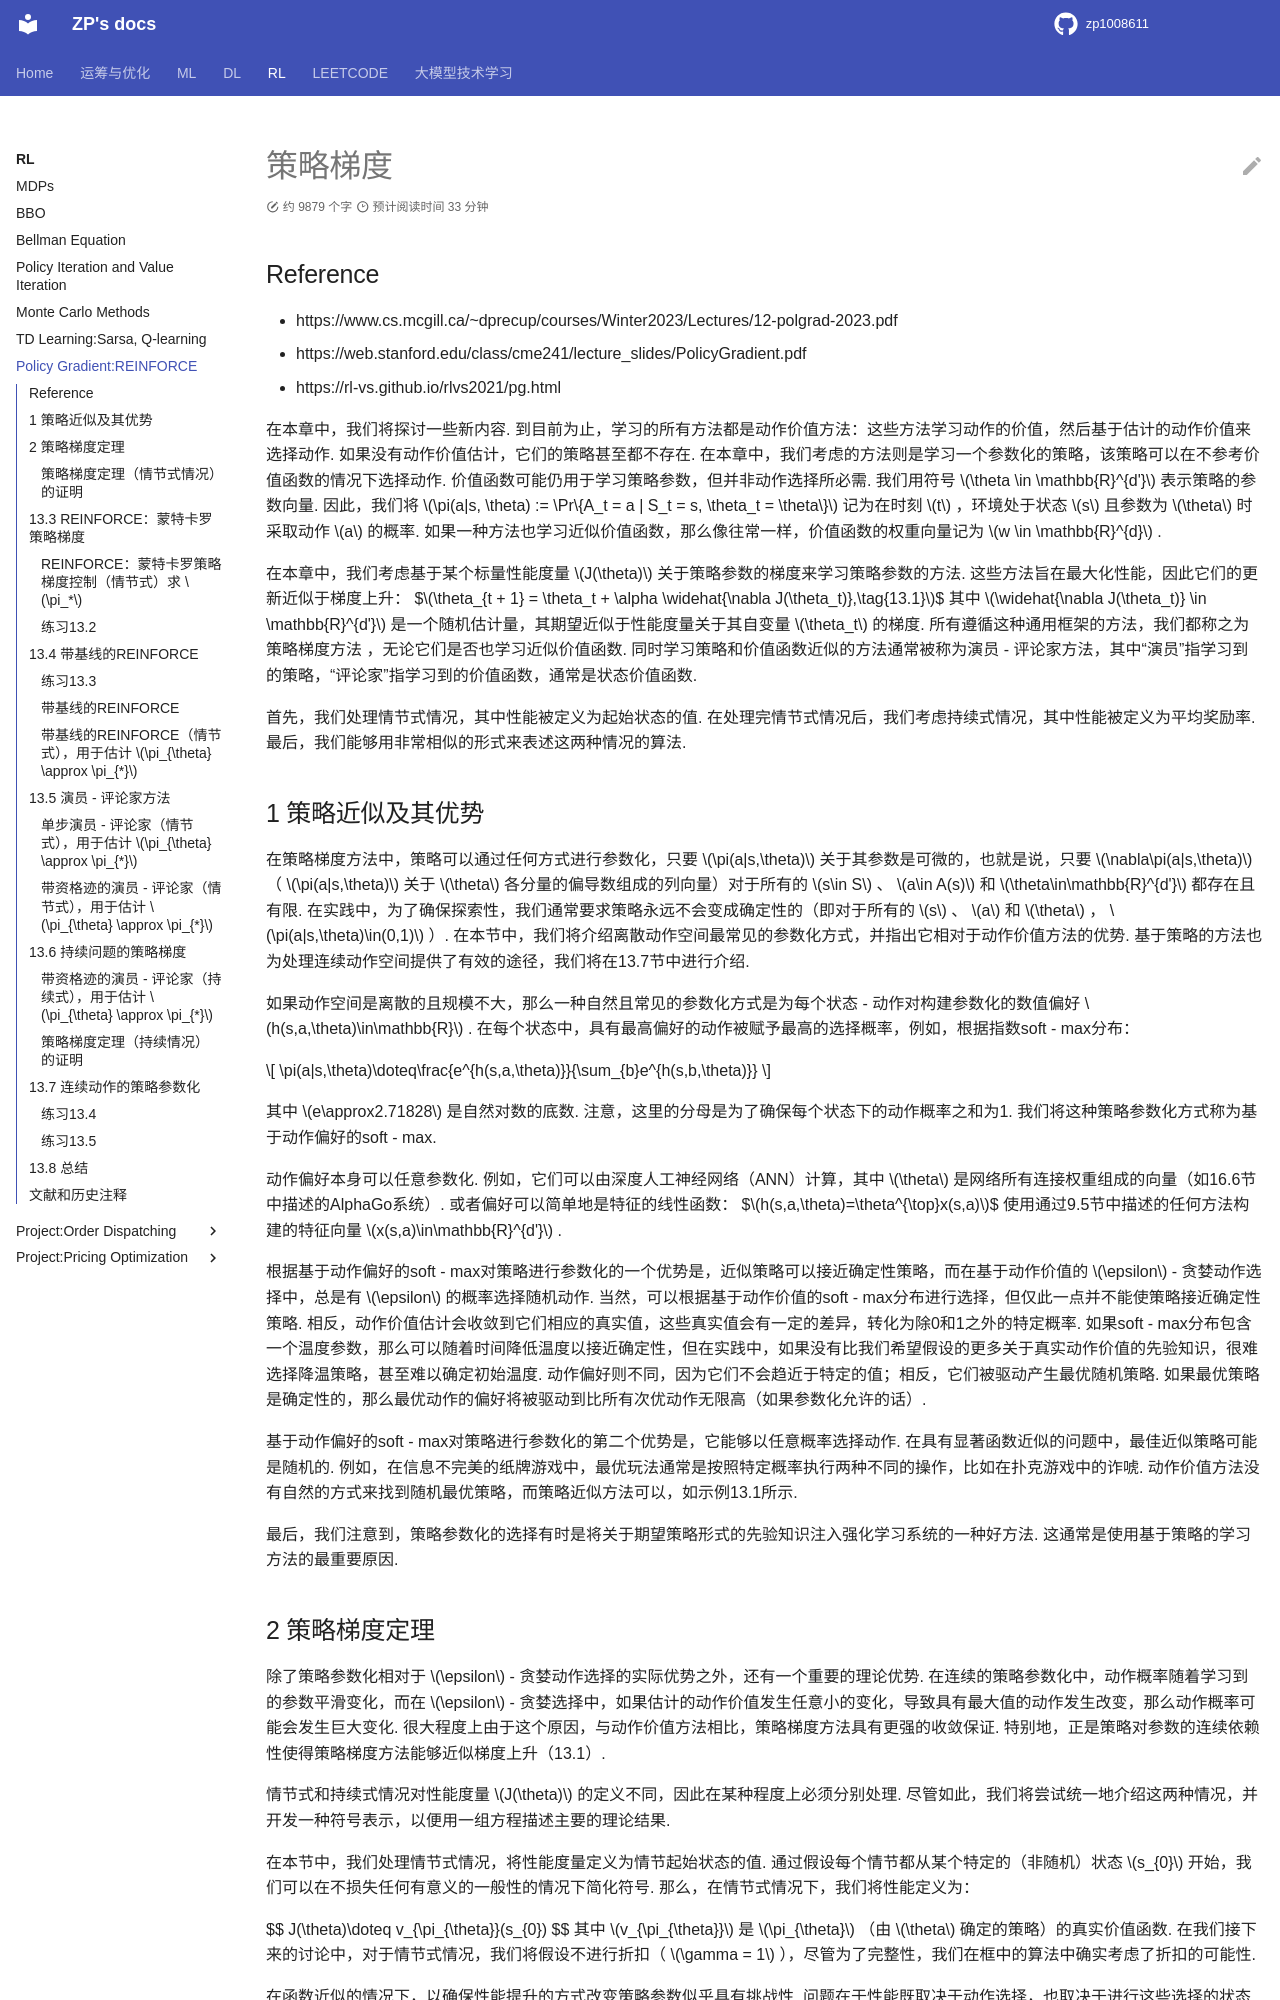

repository: zp1008611/zp1008611.github.io · page: RL/PG_REINFORCE/index.html · generator: mkdocs

# 策略梯度

## Reference

- https://www.cs.mcgill.ca/~dprecup/courses/Winter2023/Lectures/12-polgrad-2023.pdf
- https://web.stanford.edu/class/cme241/lecture_slides/PolicyGradient.pdf
- https://rl-vs.github.io/rlvs2021/pg.html


在本章中，我们将探讨一些新内容. 到目前为止，学习的所有方法都是动作价值方法：这些方法学习动作的价值，然后基于估计的动作价值来选择动作. 如果没有动作价值估计，它们的策略甚至都不存在. 在本章中，我们考虑的方法则是学习一个参数化的策略，该策略可以在不参考价值函数的情况下选择动作. 价值函数可能仍用于学习策略参数，但并非动作选择所必需. 我们用符号 $\theta \in \mathbb{R}^{d'}$ 表示策略的参数向量. 因此，我们将 $\pi(a|s, \theta) := \Pr\{A_t = a | S_t = s, \theta_t = \theta\}$  记为在时刻 $t$ ，环境处于状态 $s$ 且参数为 $\theta$ 时采取动作 $a$ 的概率. 如果一种方法也学习近似价值函数，那么像往常一样，价值函数的权重向量记为 $w \in \mathbb{R}^{d}$  . 

在本章中，我们考虑基于某个标量性能度量 $J(\theta)$ 关于策略参数的梯度来学习策略参数的方法. 这些方法旨在最大化性能，因此它们的更新近似于梯度上升：
$$\theta_{t + 1} = \theta_t + \alpha \widehat{\nabla J(\theta_t)},\tag{13.1}$$
其中 $\widehat{\nabla J(\theta_t)} \in \mathbb{R}^{d'}$  是一个随机估计量，其期望近似于性能度量关于其自变量 $\theta_t$  的梯度. 所有遵循这种通用框架的方法，我们都称之为策略梯度方法 ，无论它们是否也学习近似价值函数. 同时学习策略和价值函数近似的方法通常被称为演员 - 评论家方法，其中“演员”指学习到的策略，“评论家”指学习到的价值函数，通常是状态价值函数. 

首先，我们处理情节式情况，其中性能被定义为起始状态的值. 在处理完情节式情况后，我们考虑持续式情况，其中性能被定义为平均奖励率. 最后，我们能够用非常相似的形式来表述这两种情况的算法. 


## 1 策略近似及其优势

在策略梯度方法中，策略可以通过任何方式进行参数化，只要 $\pi(a|s,\theta)$ 关于其参数是可微的，也就是说，只要 $\nabla\pi(a|s,\theta)$ （ $\pi(a|s,\theta)$ 关于 $\theta$ 各分量的偏导数组成的列向量）对于所有的 $s\in S$ 、 $a\in A(s)$ 和 $\theta\in\mathbb{R}^{d'}$ 都存在且有限. 在实践中，为了确保探索性，我们通常要求策略永远不会变成确定性的（即对于所有的 $s$ 、 $a$ 和 $\theta$ ， $\pi(a|s,\theta)\in(0,1)$ ）. 在本节中，我们将介绍离散动作空间最常见的参数化方式，并指出它相对于动作价值方法的优势. 基于策略的方法也为处理连续动作空间提供了有效的途径，我们将在13.7节中进行介绍. 

如果动作空间是离散的且规模不大，那么一种自然且常见的参数化方式是为每个状态 - 动作对构建参数化的数值偏好 $h(s,a,\theta)\in\mathbb{R}$ . 在每个状态中，具有最高偏好的动作被赋予最高的选择概率，例如，根据指数soft - max分布：

$$
\pi(a|s,\theta)\doteq\frac{e^{h(s,a,\theta)}}{\sum_{b}e^{h(s,b,\theta)}}
$$

其中 $e\approx2.71828$ 是自然对数的底数. 注意，这里的分母是为了确保每个状态下的动作概率之和为1. 我们将这种策略参数化方式称为基于动作偏好的soft - max. 

动作偏好本身可以任意参数化. 例如，它们可以由深度人工神经网络（ANN）计算，其中 $\theta$ 是网络所有连接权重组成的向量（如16.6节中描述的AlphaGo系统）. 或者偏好可以简单地是特征的线性函数：
$$h(s,a,\theta)=\theta^{\top}x(s,a)$$
使用通过9.5节中描述的任何方法构建的特征向量 $x(s,a)\in\mathbb{R}^{d'}$ . 

根据基于动作偏好的soft - max对策略进行参数化的一个优势是，近似策略可以接近确定性策略，而在基于动作价值的 $\epsilon$  - 贪婪动作选择中，总是有 $\epsilon$ 的概率选择随机动作. 当然，可以根据基于动作价值的soft - max分布进行选择，但仅此一点并不能使策略接近确定性策略. 相反，动作价值估计会收敛到它们相应的真实值，这些真实值会有一定的差异，转化为除0和1之外的特定概率. 如果soft - max分布包含一个温度参数，那么可以随着时间降低温度以接近确定性，但在实践中，如果没有比我们希望假设的更多关于真实动作价值的先验知识，很难选择降温策略，甚至难以确定初始温度. 动作偏好则不同，因为它们不会趋近于特定的值；相反，它们被驱动产生最优随机策略. 如果最优策略是确定性的，那么最优动作的偏好将被驱动到比所有次优动作无限高（如果参数化允许的话）. 

基于动作偏好的soft - max对策略进行参数化的第二个优势是，它能够以任意概率选择动作. 在具有显著函数近似的问题中，最佳近似策略可能是随机的. 例如，在信息不完美的纸牌游戏中，最优玩法通常是按照特定概率执行两种不同的操作，比如在扑克游戏中的诈唬. 动作价值方法没有自然的方式来找到随机最优策略，而策略近似方法可以，如示例13.1所示. 

最后，我们注意到，策略参数化的选择有时是将关于期望策略形式的先验知识注入强化学习系统的一种好方法. 这通常是使用基于策略的学习方法的最重要原因. 


## 2 策略梯度定理

除了策略参数化相对于 $\epsilon$  - 贪婪动作选择的实际优势之外，还有一个重要的理论优势. 在连续的策略参数化中，动作概率随着学习到的参数平滑变化，而在 $\epsilon$  - 贪婪选择中，如果估计的动作价值发生任意小的变化，导致具有最大值的动作发生改变，那么动作概率可能会发生巨大变化. 很大程度上由于这个原因，与动作价值方法相比，策略梯度方法具有更强的收敛保证. 特别地，正是策略对参数的连续依赖性使得策略梯度方法能够近似梯度上升（13.1）. 

情节式和持续式情况对性能度量 $J(\theta)$ 的定义不同，因此在某种程度上必须分别处理. 尽管如此，我们将尝试统一地介绍这两种情况，并开发一种符号表示，以便用一组方程描述主要的理论结果. 

在本节中，我们处理情节式情况，将性能度量定义为情节起始状态的值. 通过假设每个情节都从某个特定的（非随机）状态 $s_{0}$ 开始，我们可以在不损失任何有意义的一般性的情况下简化符号. 那么，在情节式情况下，我们将性能定义为：

$$
J(\theta)\doteq v_{\pi_{\theta}}(s_{0})
$$
其中 $v_{\pi_{\theta}}$ 是 $\pi_{\theta}$ （由 $\theta$ 确定的策略）的真实价值函数. 在我们接下来的讨论中，对于情节式情况，我们将假设不进行折扣（ $\gamma = 1$ ），尽管为了完整性，我们在框中的算法中确实考虑了折扣的可能性. 

在函数近似的情况下，以确保性能提升的方式改变策略参数似乎具有挑战性. 问题在于性能既取决于动作选择，也取决于进行这些选择的状态分布，而这两者都受策略参数的影响. 给定一个状态，从参数化的知识中可以相对直接地计算出策略参数对动作的影响，进而对奖励的影响. 但是策略对状态分布的影响是环境的函数，通常是未知的. 当梯度取决于策略变化对状态分布的未知影响时，我们如何估计性能相对于策略参数的梯度呢？

幸运的是，策略梯度定理为这个挑战提供了一个出色的理论答案，它给出了性能相对于策略参数的梯度的解析表达式（这正是我们为了进行梯度上升（13.1）所需要近似的），该表达式不涉及状态分布的导数. 情节式情况下的策略梯度定理表明：
$$\nabla J(\theta)\propto\sum_{s}\mu(s)\sum_{a}q_{\pi}(s,a)\nabla\pi(a|s,\theta)$$
其中梯度是关于 $\theta$ 各分量的偏导数组成的列向量， $\pi$ 表示与参数向量 $\theta$ 对应的策略. 这里的符号 $\propto$ 表示“与……成比例”. 在情节式情况下，比例常数是情节的平均长度，在持续式情况下它是1，因此这种关系实际上是相等的. 这里的分布 $\mu$ （如第9章和第10章中）是在策略 $\pi$ 下的在线策略分布（见第199页）. 上一页框中给出了情节式情况下策略梯度定理的证明.
